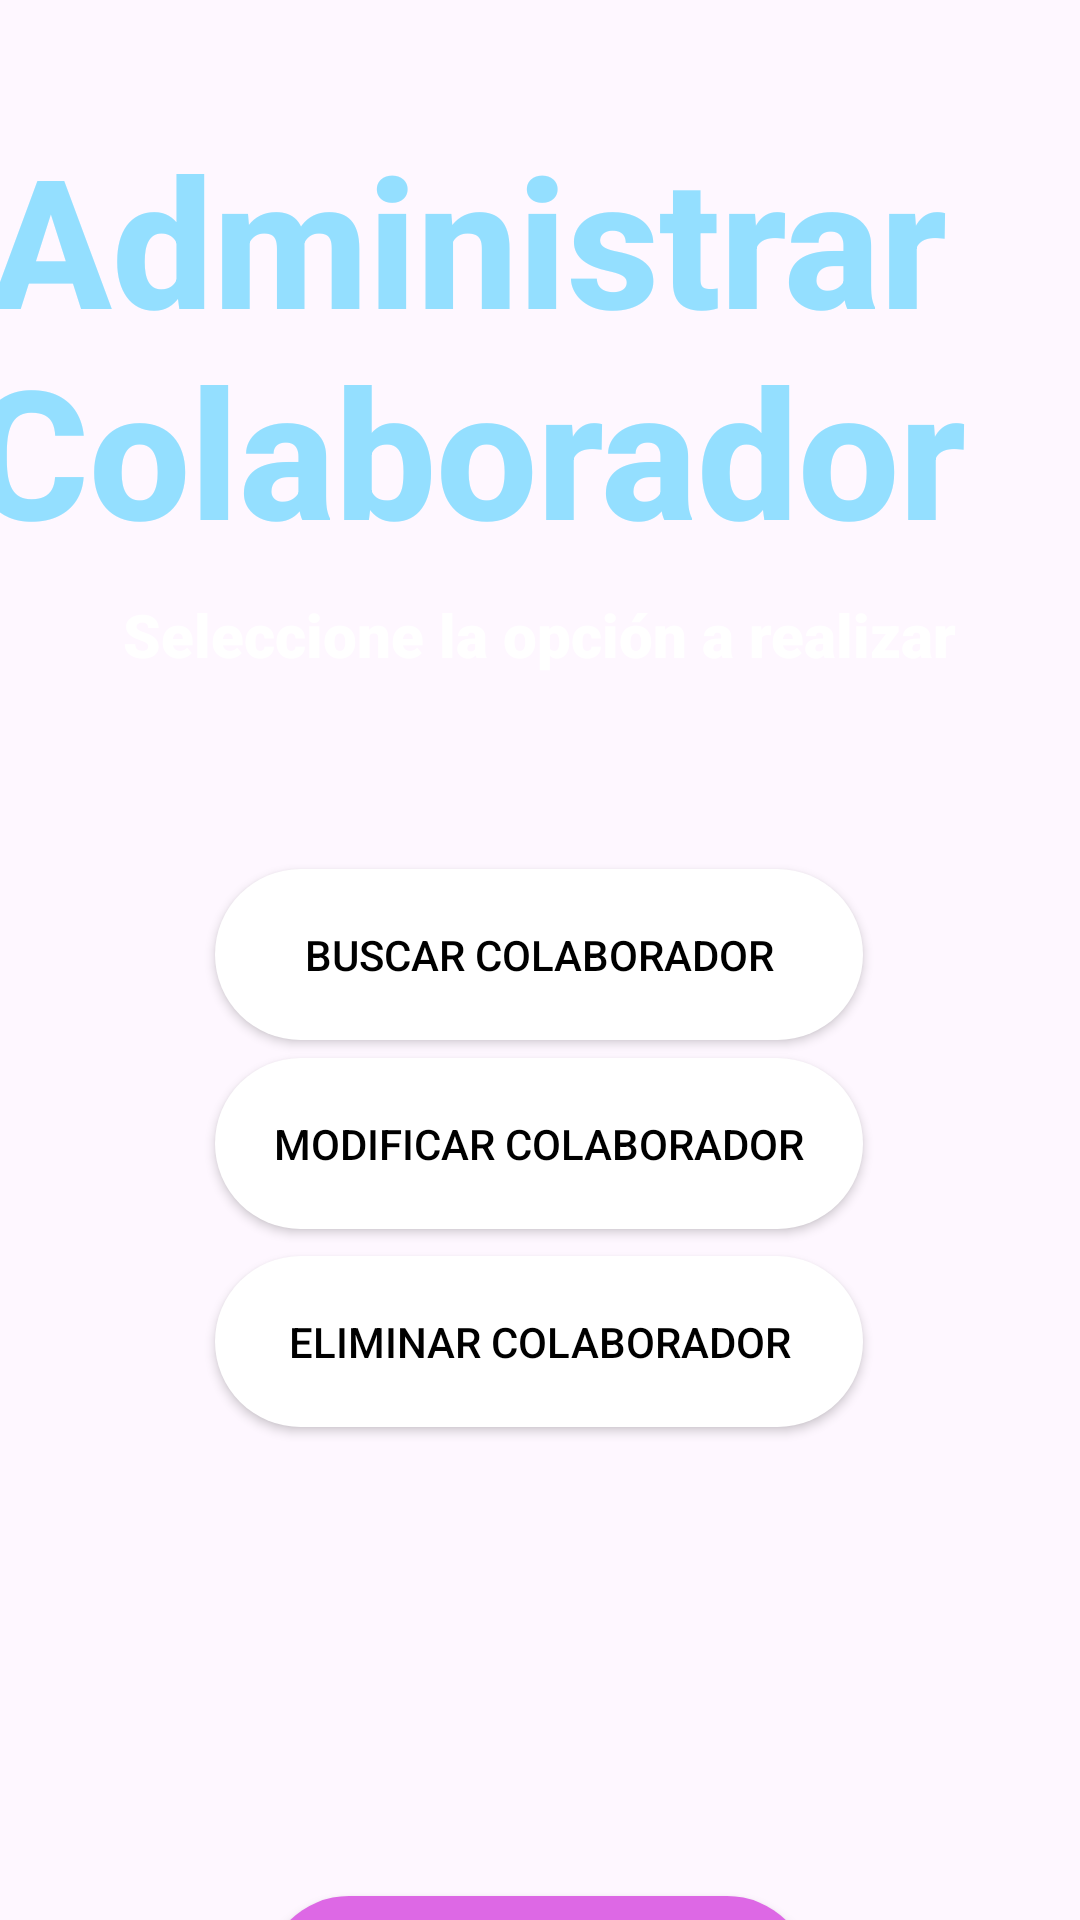

Android layout source for this screen:
<!-- AndroidManifest.xml: application theme Theme.HeyAso -->
<!-- res/layout/activity_administrar_colaboradores.xml -->
<?xml version="1.0" encoding="utf-8"?>
<androidx.constraintlayout.widget.ConstraintLayout xmlns:android="http://schemas.android.com/apk/res/android"
    xmlns:app="http://schemas.android.com/apk/res-auto"
    xmlns:tools="http://schemas.android.com/tools"
    android:layout_width="match_parent"
    android:layout_height="match_parent"
    tools:context=".Administrar_Colaboradores">

    <androidx.constraintlayout.widget.ConstraintLayout
        android:layout_width="match_parent"
        android:layout_height="match_parent"
        android:background="@drawable/fondo"
        android:clickable="true"
        tools:context=".Pantalla_Foro">

        <androidx.appcompat.widget.AppCompatButton
            android:id="@+id/btn_eliminarcolaborador"
            android:layout_width="216dp"
            android:layout_height="57dp"
            android:background="@drawable/round_button_white_background"
            android:fontFamily="sans-serif-medium"
            android:text="Eliminar Colaborador"
            android:textAlignment="center"
            android:textColor="#000000"
            android:textSize="14sp"
            app:layout_constraintBottom_toBottomOf="parent"
            app:layout_constraintEnd_toEndOf="parent"
            app:layout_constraintHorizontal_bias="0.497"
            app:layout_constraintStart_toStartOf="parent"
            app:layout_constraintTop_toTopOf="parent"
            app:layout_constraintVertical_bias="0.718" />

        <androidx.appcompat.widget.AppCompatButton
            android:id="@+id/btn_buscarevento"
            android:layout_width="216dp"
            android:layout_height="57dp"
            android:background="@drawable/round_button_white_background"
            android:fontFamily="sans-serif-medium"
            android:text="Buscar Colaborador"
            android:textAlignment="center"
            android:textColor="#000000"
            android:textSize="14sp"
            app:layout_constraintBottom_toBottomOf="parent"
            app:layout_constraintEnd_toEndOf="parent"
            app:layout_constraintHorizontal_bias="0.497"
            app:layout_constraintStart_toStartOf="parent"
            app:layout_constraintTop_toTopOf="parent"
            app:layout_constraintVertical_bias="0.497" />

        <androidx.appcompat.widget.AppCompatButton
            android:id="@+id/btn_modificarcolaborador"
            android:layout_width="216dp"
            android:layout_height="57dp"
            android:background="@drawable/round_button_white_background"
            android:fontFamily="sans-serif-medium"
            android:text="Modificar Colaborador"
            android:textAlignment="center"
            android:textColor="#000000"
            android:textSize="14sp"
            app:layout_constraintBottom_toBottomOf="parent"
            app:layout_constraintEnd_toEndOf="parent"
            app:layout_constraintHorizontal_bias="0.497"
            app:layout_constraintStart_toStartOf="parent"
            app:layout_constraintTop_toTopOf="parent"
            app:layout_constraintVertical_bias="0.605" />

        <androidx.appcompat.widget.AppCompatButton
            android:id="@+id/btn_Salir2"
            android:layout_width="182dp"
            android:layout_height="56dp"
            android:layout_marginTop="632dp"
            android:background="@drawable/round_button_background"
            android:fontFamily="sans-serif-medium"
            android:text="Salir"
            android:textAlignment="center"
            android:textColor="#FFFFFF"
            android:textSize="18sp"
            app:layout_constraintEnd_toEndOf="parent"
            app:layout_constraintHorizontal_bias="0.497"
            app:layout_constraintStart_toStartOf="parent"
            app:layout_constraintTop_toTopOf="parent" />

        <TextView
            android:id="@+id/textoadmincolaborador"
            android:layout_width="336dp"
            android:layout_height="150dp"
            android:layout_marginEnd="37dp"
            android:fontFamily="sans-serif-medium"
            android:text="Administrar Colaborador"
            android:textAlignment="center"
            android:textColor="#94DFFF"
            android:textSize="60sp"
            android:textStyle="bold"
            app:layout_constraintBottom_toBottomOf="parent"
            app:layout_constraintEnd_toEndOf="parent"
            app:layout_constraintHorizontal_bias="0.973"
            app:layout_constraintStart_toStartOf="parent"
            app:layout_constraintTop_toTopOf="parent"
            app:layout_constraintVertical_bias="0.08" />

        <TextView
            android:id="@+id/textoadmincolaborador2"
            android:layout_width="336dp"
            android:layout_height="51dp"
            android:fontFamily="sans-serif-black"
            android:text="Seleccione la opción a realizar"
            android:textAlignment="center"
            android:textColor="#FFFFFF"
            android:textSize="20sp"
            app:layout_constraintBottom_toBottomOf="parent"
            app:layout_constraintEnd_toEndOf="parent"
            app:layout_constraintHorizontal_bias="0.493"
            app:layout_constraintStart_toStartOf="parent"
            app:layout_constraintTop_toTopOf="parent"
            app:layout_constraintVertical_bias="0.336" />


    </androidx.constraintlayout.widget.ConstraintLayout>
</androidx.constraintlayout.widget.ConstraintLayout>
<!-- resources referenced by this layout -->
<resources>
  <!-- drawable round_button_background (drawable) -->
  <shape xmlns:android="http://schemas.android.com/apk/res/android">
      <solid android:color="#DD68E5" /> 
      <corners android:radius="50dp" /> 
  </shape>
  <!-- drawable round_button_white_background (drawable) -->
  <shape xmlns:android="http://schemas.android.com/apk/res/android">
      <solid android:color="#FFFFFF" /> 
      <corners android:radius="50dp" /> 
  </shape>
  <style name="Theme.HeyAso" parent="Base.Theme.HeyAso" />
  <style name="Base.Theme.HeyAso" parent="Theme.Material3.DayNight.NoActionBar">
          
          
      </style>
</resources>
